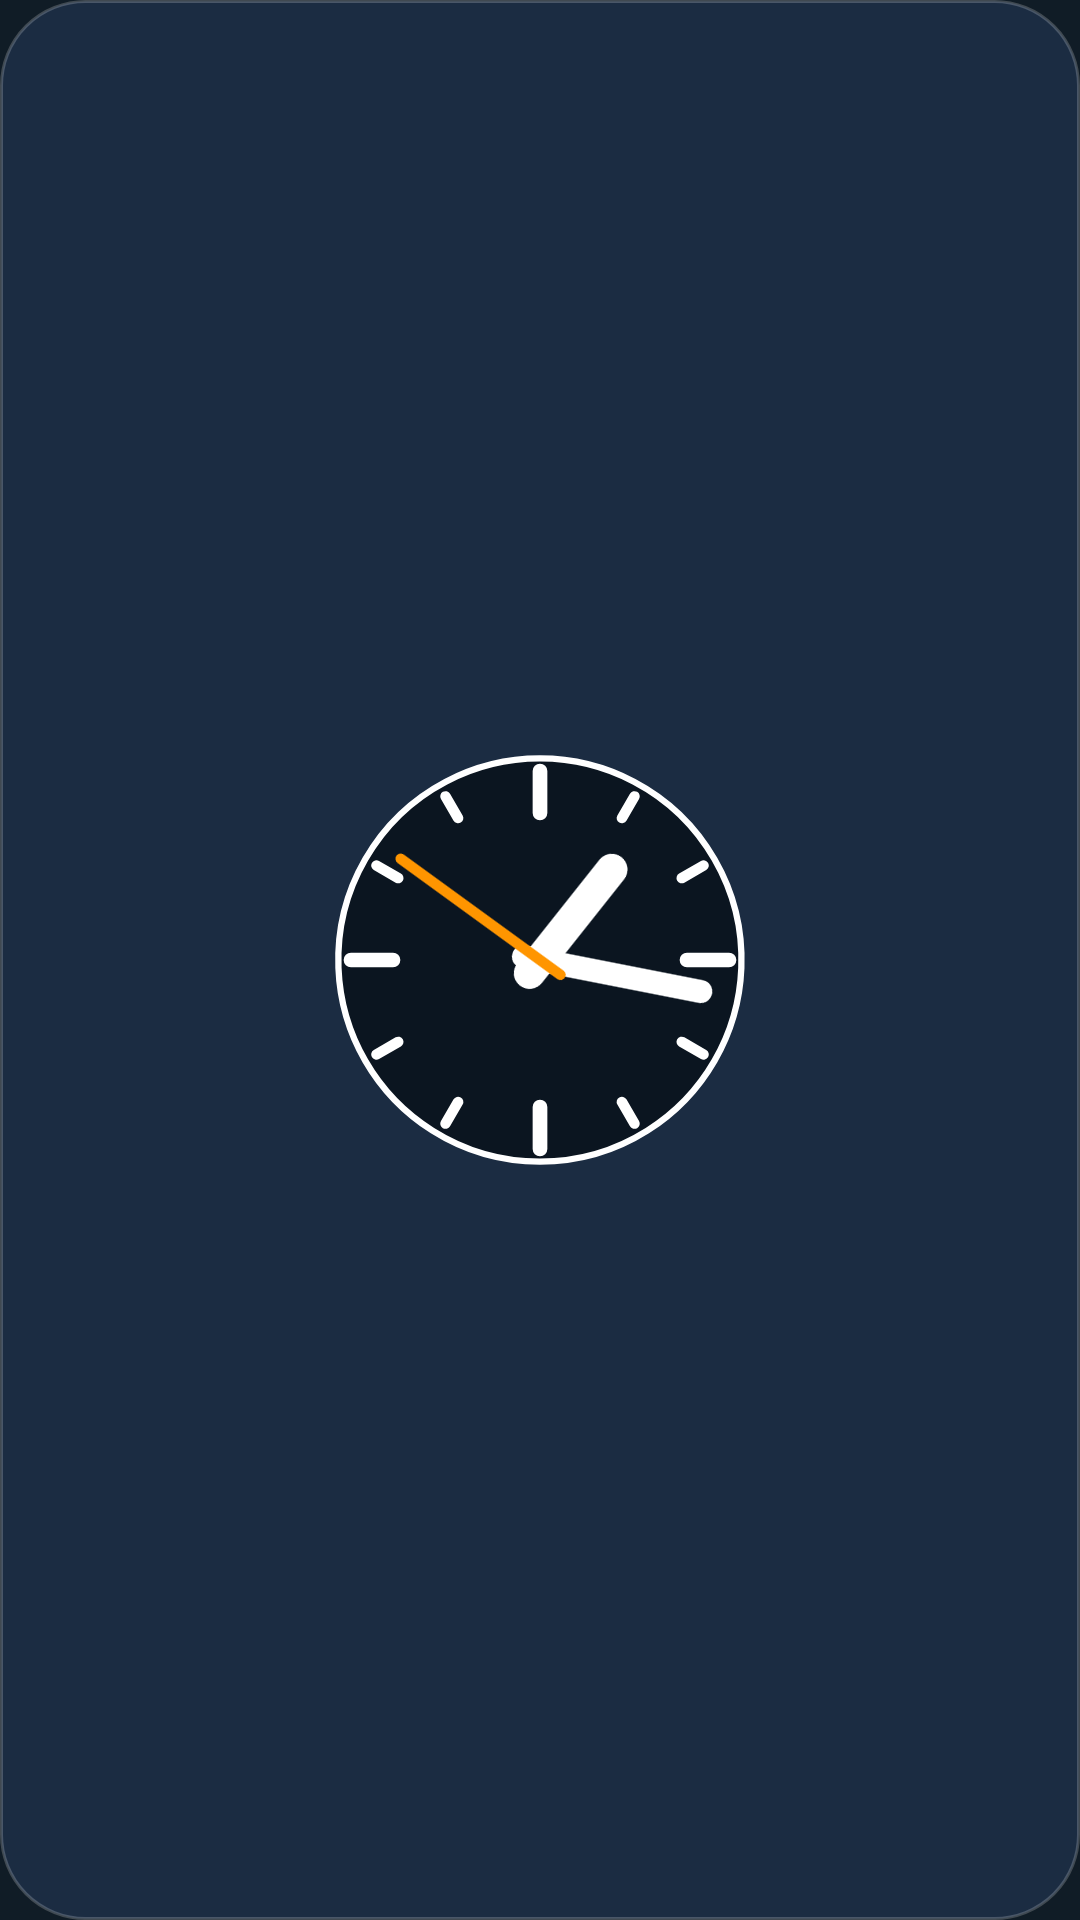

Here is an Android app screen rendered from its layout file. Give the layout XML and the strings, colors and styles it references.
<!-- AndroidManifest.xml: application theme AppTheme -->
<!-- res/layout/widget_analog_clock_dark.xml -->
<LinearLayout xmlns:android="http://schemas.android.com/apk/res/android"
    android:id="@+id/widget_root"
    android:layout_width="match_parent" android:layout_height="match_parent"
    android:orientation="vertical" android:gravity="center"
    android:background="@drawable/widget_clock_background"
    android:padding="12dp">
    <AnalogClock android:id="@+id/widget_clock"
        android:layout_width="140dp" android:layout_height="140dp"
        android:dial="@drawable/widget_clock_dial_dark"
        android:hand_hour="@drawable/widget_clock_hand_hour_white"
        android:hand_minute="@drawable/widget_clock_hand_minute_white"
        android:hand_second="@drawable/widget_clock_hand_second"/>
</LinearLayout>
<!-- resources referenced by this layout -->
<resources>
  <!-- drawable widget_clock_background (drawable) -->
  <shape xmlns:android="http://schemas.android.com/apk/res/android" android:shape="rectangle">
      <solid android:color="#b320344f"/>
      <stroke android:width="1dp" android:color="#33ffffff"/>
      <corners android:radius="28dp"/>
  </shape>
  <!-- drawable widget_clock_dial_dark (drawable) -->
  <vector xmlns:android="http://schemas.android.com/apk/res/android"
      android:width="200dp" android:height="200dp"
      android:viewportWidth="200" android:viewportHeight="200">
      <path android:fillColor="#0b1520" android:pathData="M100,4 a96,96 0 1,1 -0.1,0 Z"/>
      <path android:fillColor="#00000000" android:strokeColor="#ffffff" android:strokeWidth="3"
          android:pathData="M100,4 a96,96 0 1,1 -0.1,0 Z"/>
      <path android:fillColor="#00000000" android:strokeColor="#ffffff" android:strokeWidth="7"
          android:strokeLineCap="round"
          android:pathData="M100,30 L100,10 M170,100 L190,100 M100,170 L100,190 M30,100 L10,100"/>
      <path android:fillColor="#00000000" android:strokeColor="#ffffff" android:strokeWidth="5"
          android:strokeLineCap="round"
          android:pathData="M139,32.4 L145,22.1 M167.5,61 L177.9,55 M167.5,139 L177.9,145 M139,167.6 L145,177.9 M61,167.6 L55,177.9 M32.5,139 L22.1,145 M32.5,61 L22.1,55 M61,32.4 L55,22.1"/>
      <path android:fillColor="#ffffff" android:pathData="M100,94 a6,6 0 1,1 -0.1,0 Z"/>
  </vector>
  <!-- drawable widget_clock_hand_hour_white (drawable) -->
  <vector xmlns:android="http://schemas.android.com/apk/res/android"
      android:width="200dp" android:height="200dp"
      android:viewportWidth="200" android:viewportHeight="200">
      <path android:fillColor="#00000000" android:strokeColor="#ffffff" android:strokeWidth="15"
          android:strokeLineCap="round" android:pathData="M100,45 L100,108"/>
  </vector>
  <!-- drawable widget_clock_hand_minute_white (drawable) -->
  <vector xmlns:android="http://schemas.android.com/apk/res/android"
      android:width="200dp" android:height="200dp"
      android:viewportWidth="200" android:viewportHeight="200">
      <path android:fillColor="#00000000" android:strokeColor="#ffffff" android:strokeWidth="11"
          android:strokeLineCap="round" android:pathData="M100,22 L100,108"/>
  </vector>
  <!-- drawable widget_clock_hand_second (drawable) -->
  <vector xmlns:android="http://schemas.android.com/apk/res/android"
      android:width="200dp" android:height="200dp"
      android:viewportWidth="200" android:viewportHeight="200">
      <path android:fillColor="#00000000" android:strokeColor="#ff9500" android:strokeWidth="5"
          android:strokeLineCap="round" android:pathData="M100,18 L100,112"/>
  </vector>
  <style name="AppTheme" parent="android:style/Theme.Material.NoActionBar">
      <item name="android:fontFamily">sans</item><item name="android:windowLightStatusBar">false</item>
      <item name="android:colorAccent">#8FD0B2</item><item name="android:windowActionModeOverlay">true</item>
      <item name="android:windowBackground">#101C26</item><item name="android:windowSoftInputMode">adjustResize</item>
  </style>
</resources>
